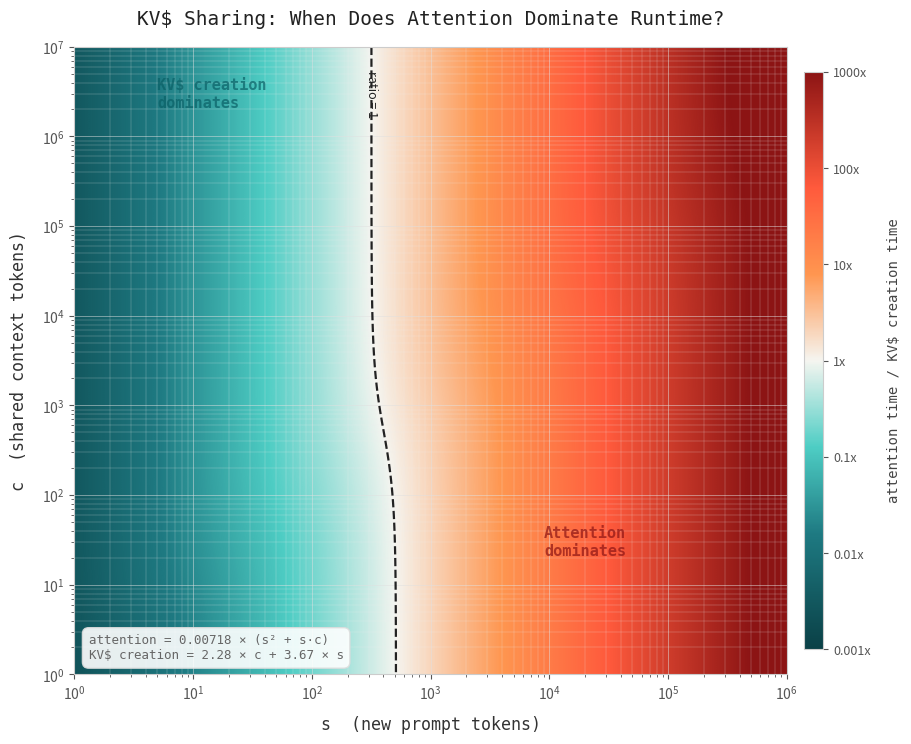

Python code for this plot: (Note: this script raises an exception after producing the figure.)
import numpy as np
import matplotlib
matplotlib.use('Agg')
import matplotlib.pyplot as plt
import matplotlib.colors as mcolors
import matplotlib.ticker as ticker

# --- Data ---
s_range = np.logspace(0, 6, 800)   # 1 to 1M tokens
c_range = np.logspace(0, 7, 900)   # 1 to 10M tokens
S, C = np.meshgrid(s_range, c_range)

attn = 0.00718 * (S**2 + S * C)
kv   = 2.28 * C + 3.67 * S
ratio = attn / kv

# --- Custom diverging colormap: teal -> white -> red-orange ---
colors_list = [
    (0.00, '#0a4046'),   # deep teal
    (0.20, '#1e7a82'),   # teal
    (0.35, '#4ecdc4'),   # bright teal
    (0.50, '#f5f5f0'),   # warm white
    (0.65, '#ff9650'),   # orange
    (0.80, '#ff5a3c'),   # red-orange
    (1.00, '#8c1414'),   # deep red
]
cmap = mcolors.LinearSegmentedColormap.from_list(
    'attn_kv',
    [(t, c) for t, c in colors_list],
    N=512
)

# --- Figure ---
fig, ax = plt.subplots(figsize=(9.5, 7.5), dpi=200)
fig.patch.set_facecolor('#ffffff')
ax.set_facecolor('#fafafa')

# Log ratio for symmetric color mapping
log_ratio = np.log10(ratio)
vmin, vmax = -3, 3

im = ax.pcolormesh(
    S, C, log_ratio,
    cmap=cmap, vmin=vmin, vmax=vmax,
    shading='gouraud', rasterized=True
)

# Contour at ratio = 1
contour = ax.contour(
    S, C, log_ratio, levels=[0],
    colors='#222222', linewidths=1.6, linestyles='--'
)
ax.clabel(contour, fmt={0: 'ratio = 1'}, fontsize=9,
          manual=[(450, 3e6)],
          colors='#222222')

# Log scale
ax.set_xscale('log')
ax.set_yscale('log')
ax.set_xlim(1, 1e6)
ax.set_ylim(1, 1e7)

# Axis labels
ax.set_xlabel('s  (new prompt tokens)', fontsize=12, fontfamily='monospace',
              color='#333333', labelpad=10)
ax.set_ylabel('c  (shared context tokens)', fontsize=12, fontfamily='monospace',
              color='#333333', labelpad=10)

# Tick styling
ax.tick_params(colors='#555555', which='both', labelsize=10)
for spine in ax.spines.values():
    spine.set_color('#cccccc')

ax.grid(True, which='major', color='#e0e0e0', linewidth=0.5, alpha=0.7)
ax.grid(True, which='minor', color='#f0f0f0', linewidth=0.3, alpha=0.5)

# Colorbar
cbar = fig.colorbar(im, ax=ax, pad=0.02, aspect=30, shrink=0.92)
cbar.set_label('attention time / KV$ creation time', fontsize=10,
               fontfamily='monospace', color='#444444', labelpad=12)

# Custom colorbar ticks showing actual ratio values
cbar_ticks = [-3, -2, -1, 0, 1, 2, 3]
cbar_labels = ['0.001x', '0.01x', '0.1x', '1x', '10x', '100x', '1000x']
cbar.set_ticks(cbar_ticks)
cbar.set_ticklabels(cbar_labels)
cbar.ax.tick_params(labelsize=9, colors='#555555')
cbar.outline.set_edgecolor('#cccccc')

# Title
ax.set_title('KV$ Sharing: When Does Attention Dominate Runtime?',
             fontsize=14, fontfamily='monospace', color='#222222',
             pad=16, fontweight='500')

# Equations annotation
eq_text = (
    'attention = 0.00718 × (s² + s·c)\n'
    'KV$ creation = 2.28 × c + 3.67 × s'
)
ax.annotate(eq_text, xy=(0.02, 0.02), xycoords='axes fraction',
            fontsize=9, fontfamily='monospace', color='#666666',
            verticalalignment='bottom',
            bbox=dict(boxstyle='round,pad=0.5', facecolor='white',
                      edgecolor='#dddddd', alpha=0.9))

# Region labels
ax.text(5, 3e6, 'KV$ creation\ndominates', fontsize=11, color='#0a6066',
        fontfamily='monospace', fontweight='bold', alpha=0.7,
        ha='left', va='center')
ax.text(2e4, 30, 'Attention\ndominates', fontsize=11, color='#8c1414',
        fontfamily='monospace', fontweight='bold', alpha=0.7,
        ha='center', va='center')

plt.tight_layout()
plt.savefig('/sessions/pensive-eloquent-hamilton/mnt/outputs/kv-cache-heatmap.png',
            dpi=200, bbox_inches='tight', facecolor='#ffffff')
print('saved')
